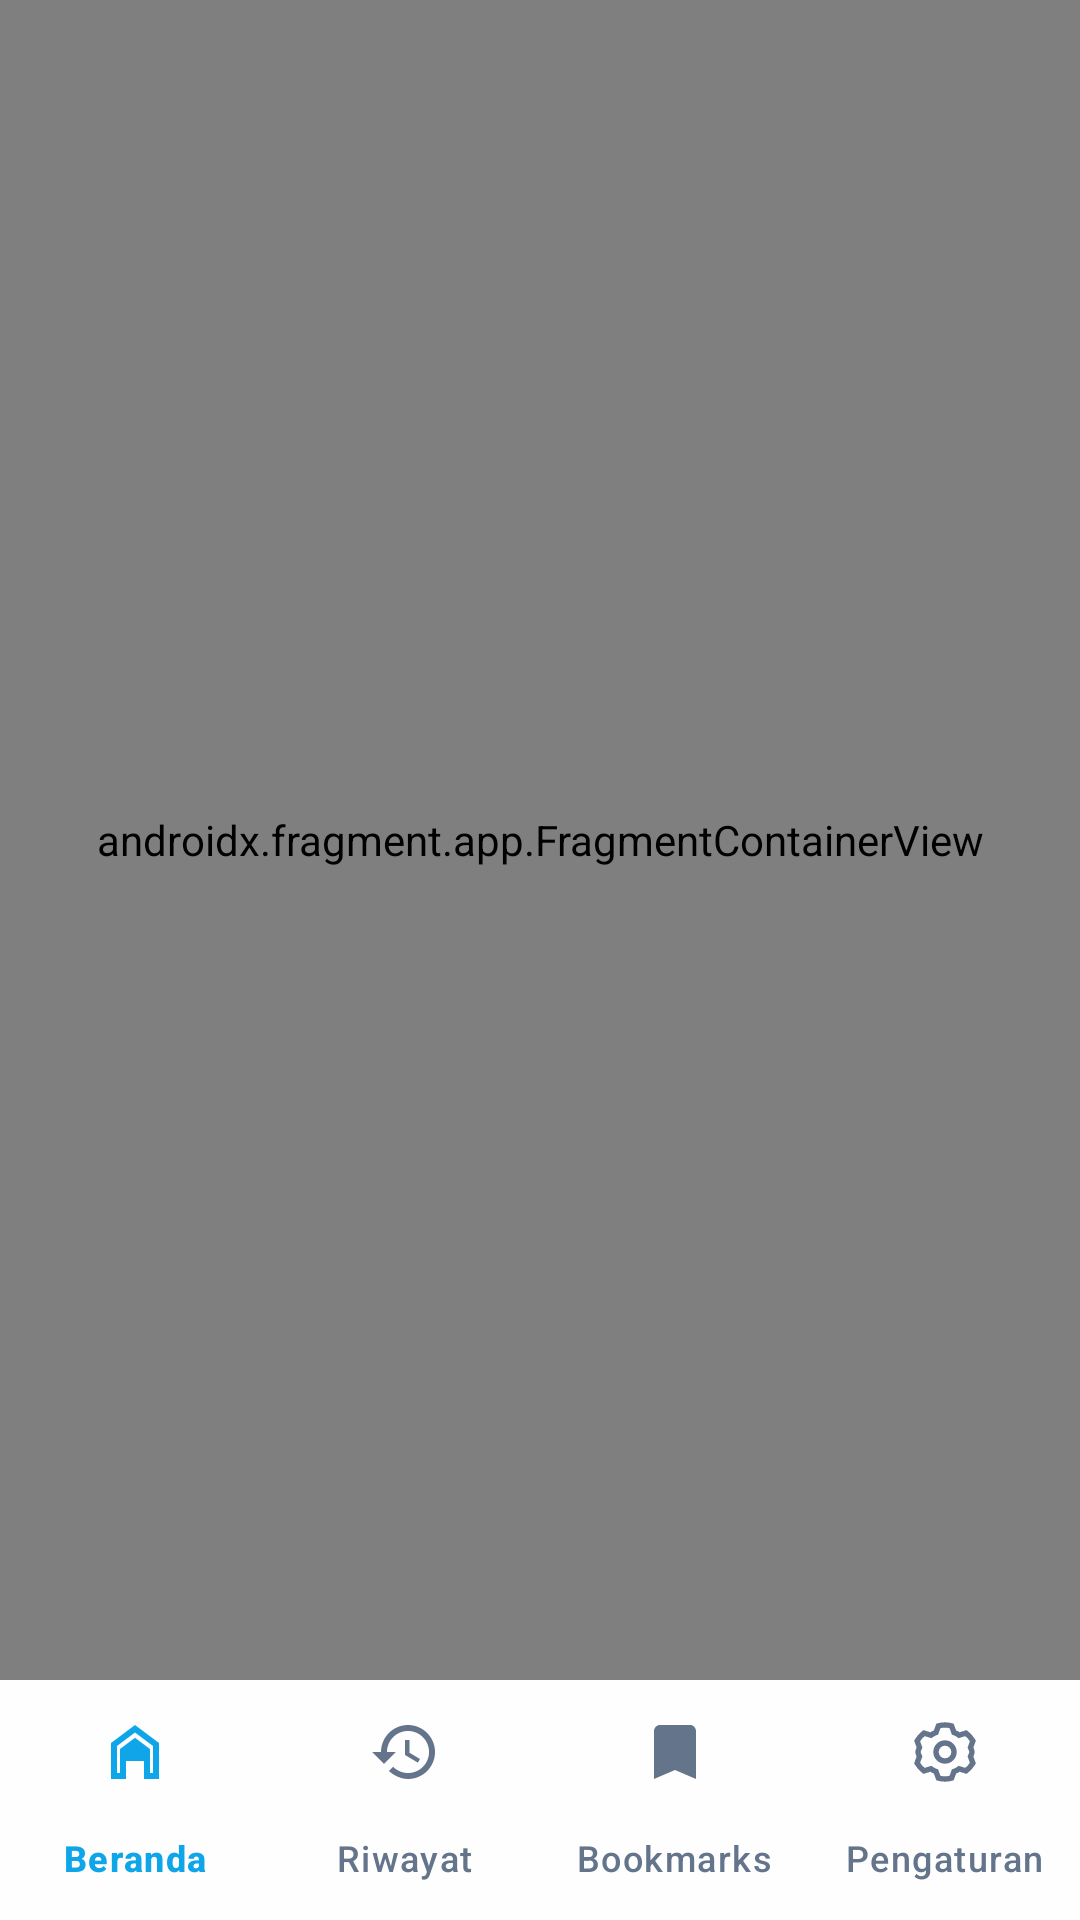

Reconstruct the res/layout file that produces this screen, plus the resources it refers to.
<!-- AndroidManifest.xml: application theme Theme.SafeLink -->
<!-- res/layout/activity_main.xml -->
<?xml version="1.0" encoding="utf-8"?>
<androidx.constraintlayout.widget.ConstraintLayout xmlns:android="http://schemas.android.com/apk/res/android"
    xmlns:app="http://schemas.android.com/apk/res-auto"
    xmlns:tools="http://schemas.android.com/tools"
    android:layout_width="match_parent"
    android:layout_height="match_parent"
    android:background="@color/canvas"
    tools:context=".MainActivity">

    <androidx.fragment.app.FragmentContainerView
        android:id="@+id/nav_host_fragment"
        android:name="androidx.navigation.fragment.NavHostFragment"
        android:layout_width="0dp"
        android:layout_height="0dp"
        app:defaultNavHost="true"
        app:navGraph="@navigation/nav_graph"
        app:layout_constraintTop_toTopOf="parent"
        app:layout_constraintBottom_toTopOf="@id/bottom_nav"
        app:layout_constraintStart_toStartOf="parent"
        app:layout_constraintEnd_toEndOf="parent" />

    <com.google.android.material.bottomnavigation.BottomNavigationView
        android:id="@+id/bottom_nav"
        android:layout_width="0dp"
        android:layout_height="wrap_content"
        android:background="@color/surface_card"
        app:itemIconTint="@color/bottom_nav_selector"
        app:itemTextColor="@color/bottom_nav_selector"
        app:labelVisibilityMode="labeled"
        app:layout_constraintBottom_toBottomOf="parent"
        app:layout_constraintStart_toStartOf="parent"
        app:layout_constraintEnd_toEndOf="parent"
        app:menu="@menu/bottom_nav_menu" />

</androidx.constraintlayout.widget.ConstraintLayout>
<!-- resources referenced by this layout -->
<resources>
  <color name="canvas">#F8FAFC</color>
  <color name="surface_card">#E6FFFFFF</color>
  <style name="Theme.SafeLink" parent="Base.Theme.SafeLink" />
  <style name="Base.Theme.SafeLink" parent="Theme.Material3.DayNight.NoActionBar">
          <item name="colorPrimary">@color/primary</item>
          <item name="colorOnPrimary">@color/primary_on</item>
          <item name="colorSecondary">@color/accent_green</item>
          <item name="colorSurface">@color/surface_card</item>
          <item name="colorOnSurface">@color/ink</item>
          <item name="android:statusBarColor">@color/canvas</item>
          <item name="android:navigationBarColor">@color/canvas</item>
          <item name="android:windowBackground">@color/canvas</item>
          <item name="android:fontFamily">sans-serif</item>
      </style>
  <color name="primary">#0EA5E9</color>
  <color name="primary_on">#FFFFFF</color>
  <color name="accent_green">#10B981</color>
  <color name="ink">#0F172A</color>
</resources>
